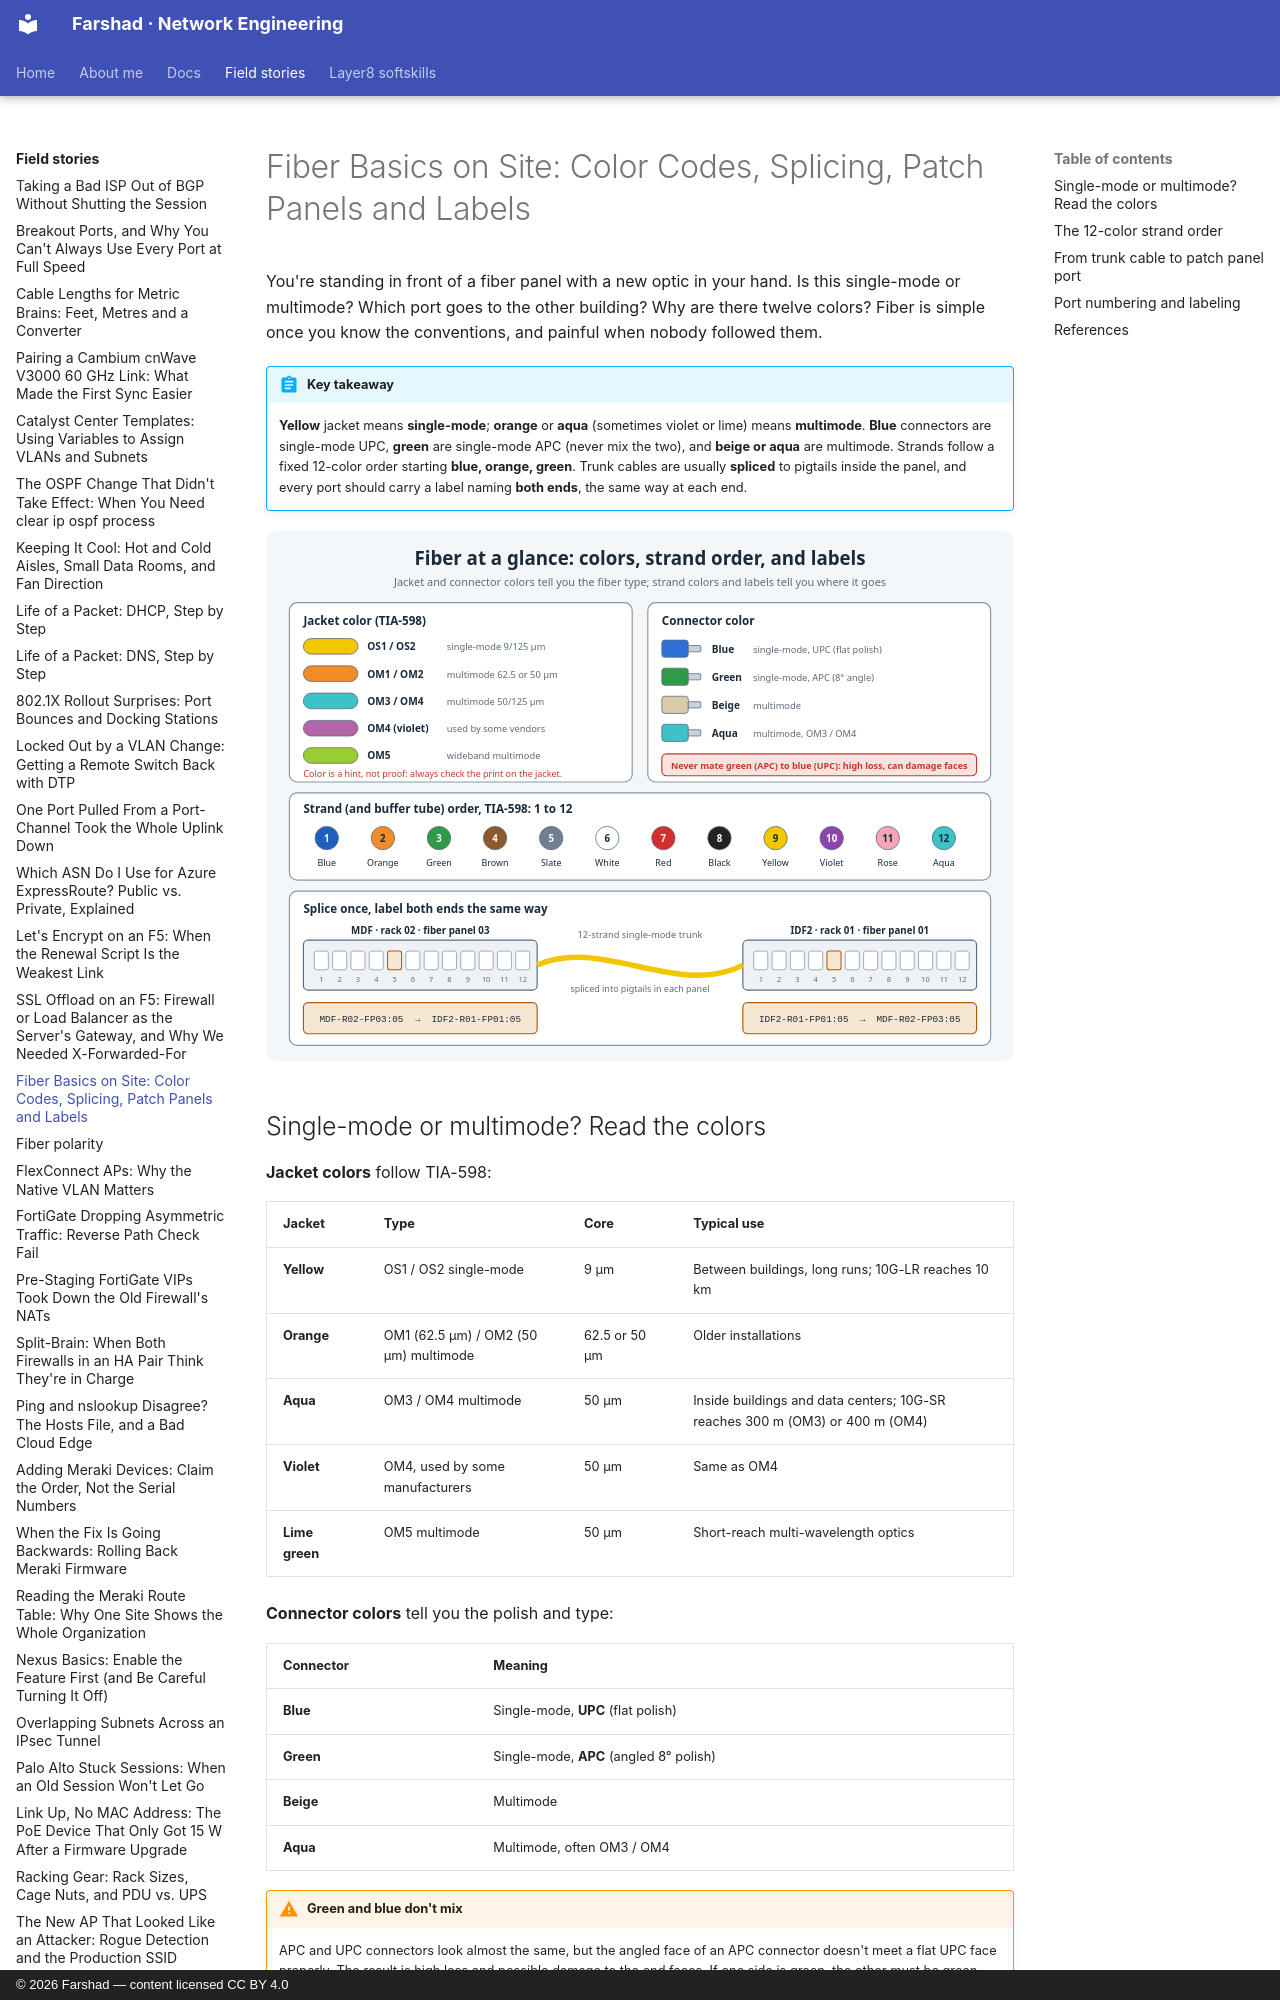

repository: layer3ninja/layer3ninja.github.io · page: field-stories/fiber-colors-labeling/index.html · generator: mkdocs · copyright: © 2026 Farshad — content licensed CC BY 4.0

---
title: "Fiber Basics on Site: Color Codes, Splicing, Patch Panels and Labels"
description: How to tell single-mode from multimode at a glance, what the strand colors mean, how fiber gets from a trunk cable to a patch panel port, and a labeling scheme that saves the next person a lot of guessing.
tags:
  - Fiber
  - Cabling
  - Physical Layer
  - Data Center
---

# Fiber Basics on Site: Color Codes, Splicing, Patch Panels and Labels

You're standing in front of a fiber panel with a new optic in your hand. Is this single-mode or
multimode? Which port goes to the other building? Why are there twelve colors? Fiber is simple
once you know the conventions, and painful when nobody followed them.

!!! abstract "Key takeaway"
    **Yellow** jacket means **single-mode**; **orange** or **aqua** (sometimes violet or lime)
    means **multimode**. **Blue** connectors are single-mode UPC, **green** are single-mode APC
    (never mix the two), and **beige or aqua** are multimode. Strands follow a fixed 12-color
    order starting **blue, orange, green**. Trunk cables are usually **spliced** to pigtails
    inside the panel, and every port should carry a label naming **both ends**, the same
    way at each end.

![Fiber jacket and connector colors, the 12-strand color order, and labeling both ends of a trunk](../assets/images/fiber-colors-labeling.svg)

## Single-mode or multimode? Read the colors

**Jacket colors** follow TIA-598:

| Jacket | Type | Core | Typical use |
|---|---|---|---|
| **Yellow** | OS1 / OS2 single-mode | 9 µm | Between buildings, long runs; 10G-LR reaches 10 km |
| **Orange** | OM1 (62.5 µm) / OM2 (50 µm) multimode | 62.5 or 50 µm | Older installations |
| **Aqua** | OM3 / OM4 multimode | 50 µm | Inside buildings and data centers; 10G-SR reaches 300 m (OM3) or 400 m (OM4) |
| **Violet** | OM4, used by some manufacturers | 50 µm | Same as OM4 |
| **Lime green** | OM5 multimode | 50 µm | Short-reach multi-wavelength optics |

**Connector colors** tell you the polish and type:

| Connector | Meaning |
|---|---|
| **Blue** | Single-mode, **UPC** (flat polish) |
| **Green** | Single-mode, **APC** (angled 8° polish) |
| **Beige** | Multimode |
| **Aqua** | Multimode, often OM3 / OM4 |

!!! warning "Green and blue don't mix"
    APC and UPC connectors look almost the same, but the angled face of an APC connector doesn't
    meet a flat UPC face properly. The result is high loss and possible damage to the end
    faces. If one side is green, the other must be green too.

Colors are a strong hint, not proof. The jacket is printed every metre or so with the type,
such as `OS2 9/125` or `OM4 50/125`. Read it, and match the optics to it (see
[SFPs Explained](sfp-types-compatibility.md)).
